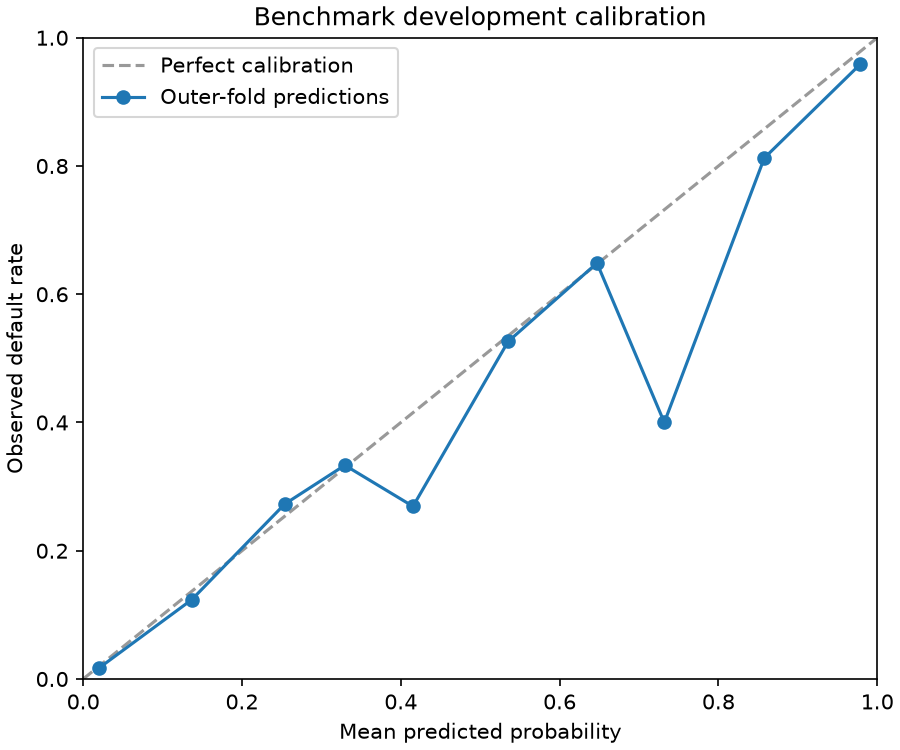

Data behind this chart, as committed beside it:
bin, count, mean_probability, observed_rate, is_synthetic
0, 6932, 0.02001, 0.01717, 0
1, 550, 0.1367, 0.1236, 0
2, 66, 0.2538, 0.2727, 0
3, 33, 0.3295, 0.3333, 0
4, 26, 0.4153, 0.2692, 0
5, 19, 0.5352, 0.5263, 0
6, 37, 0.647, 0.6486, 0
7, 10, 0.7319, 0.4, 0
8, 16, 0.8578, 0.8125, 0
9, 144, 0.9783, 0.9583, 0
